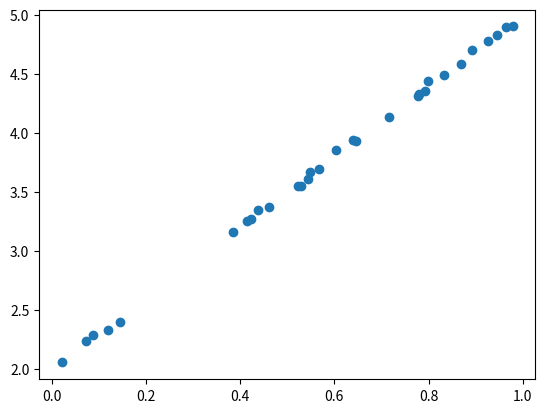

This figure's Python source:
# Now we want to try implementing linear regression using a neural network and gradient descent.

import numpy as np 
import matplotlib.pyplot as plt 
import seaborn as sns

# We emphasize that this is the stupidest possible neural network-- 1 input, 1 output, with 2 weights.
# I mean, this is linear regression after all...

# First, we need a function to generate a dataset to play with.
def generate_data(m, b, noise, num_data, seed=0):
    """
    INPUT
        m = slope of data
        b = bias of data
        noise = variance of Gaussian error terms
        num_data = number of data points
        seed = random seed
    OUTPUT
        X = list of input data values
        y = list of output data values
    """
    np.random.seed(seed)
    X =  np.random.uniform(0, 1, num_data)
    gaussian_noise = np.random.randn(num_data) * noise
    y = m * X + b + gaussian_noise
    return X, y

# We will train our neural network to minimize the L^2-loss.
def neural_net(X, w):
    """
    INPUT
        X = input data, np vector of pairs (1,x_i) for input.
        w = network weights (in this case, a pair of parameter values)
    OUTPUT
        y = output values
    """
    return X @ w

def loss(y_guess, y_real):
    """
    INPUT
        y_guess = output from neural network
        y_real = real outputs from dataset
    OUTPUT
        loss = average L^2-loss of dataset
    """
    L2_residuals = (y_guess - y_real)**2
    return L2_residuals.mean()

# Now we implement gradient descent updating.
def grad_loss(X, y, w):
    """
    INPUT
        X = input data, np vector of pairs (1, x_i) for input.
        y = output values from neural network
        w = network weights (in this case, a pair of parameter values)
    OUTPUT
        grad = gradient of loss with respect to weights
    """
    grad = -2*X.T @ (y - X@w)
    return grad

def update(X, y, w, learning_rate):
    """
    INPUT
        X, y, w = as expected
        learning_rate = learning rate
    OUTPUT
        new_w = new weights
        loss = loss of previous iteration
    """
    y_guess = neural_net(X, w)
    _loss = loss(y_guess, y)
    grad = grad_loss(X, y, w)
    new_w = w - learning_rate * grad
    return new_w, _loss
    
# Test grounds
n = 30
X_raw, y = generate_data(3, 2, 0.02, n)
X = np.c_[np.ones(n), X_raw]
w = np.random.randn(2)

learning_rate = 0.015
num_episodes = 100

for i in range(num_episodes):
    w, _loss = update(X, y, w, learning_rate)
    if i % 10 == 0:
        print("Episode ", i, ": loss = ", _loss, " weights = ", w)

# How did we do?
plt.scatter(X_raw, y)
plt.show()


